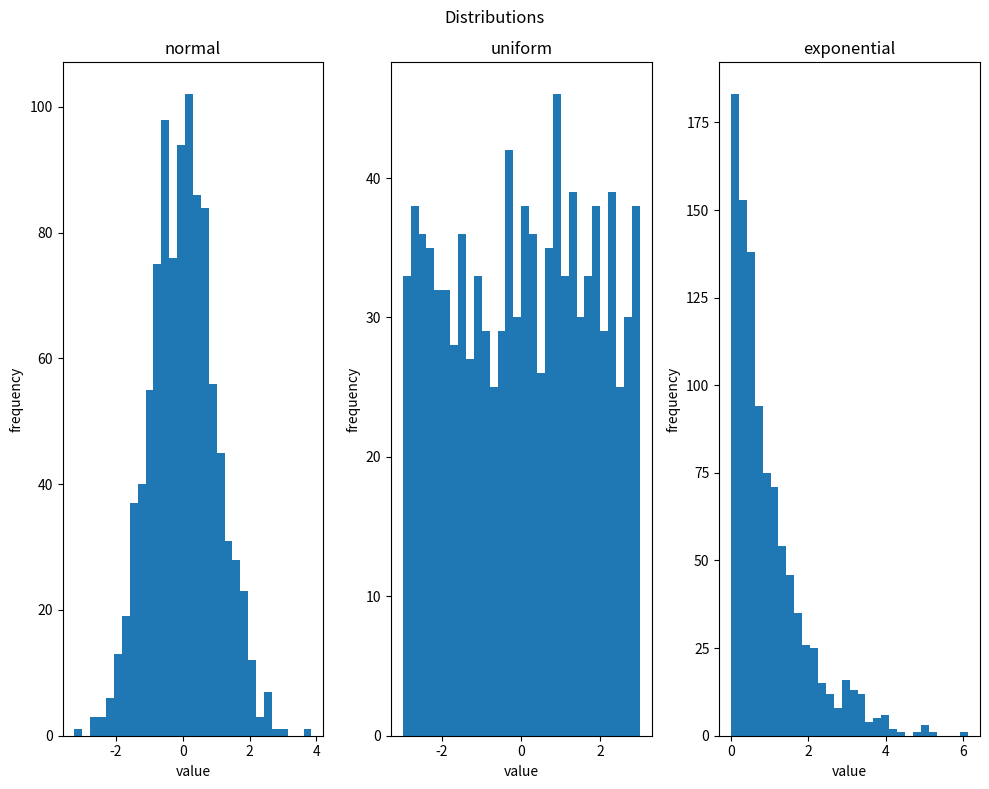

Here is the Python script that generated this plot:
import numpy as np
import matplotlib.pyplot as plt

np.random.seed(42)

data = {
    'normal': np.random.normal(0, 1, 1000),
    'uniform': np.random.uniform(-3, 3, 1000),
    'exponential': np.random.exponential(1, 1000)
}

fig, axes = plt.subplots(1, 3, figsize=(10, 8))
i = 0
fig.suptitle('Distributions')
for key, value in data.items():
    axes[i].hist(value, bins=30)
    axes[i].set_title(key)
    axes[i].set_xlabel('value')
    axes[i].set_ylabel('frequency')
    i += 1
plt.tight_layout()
plt.show()
